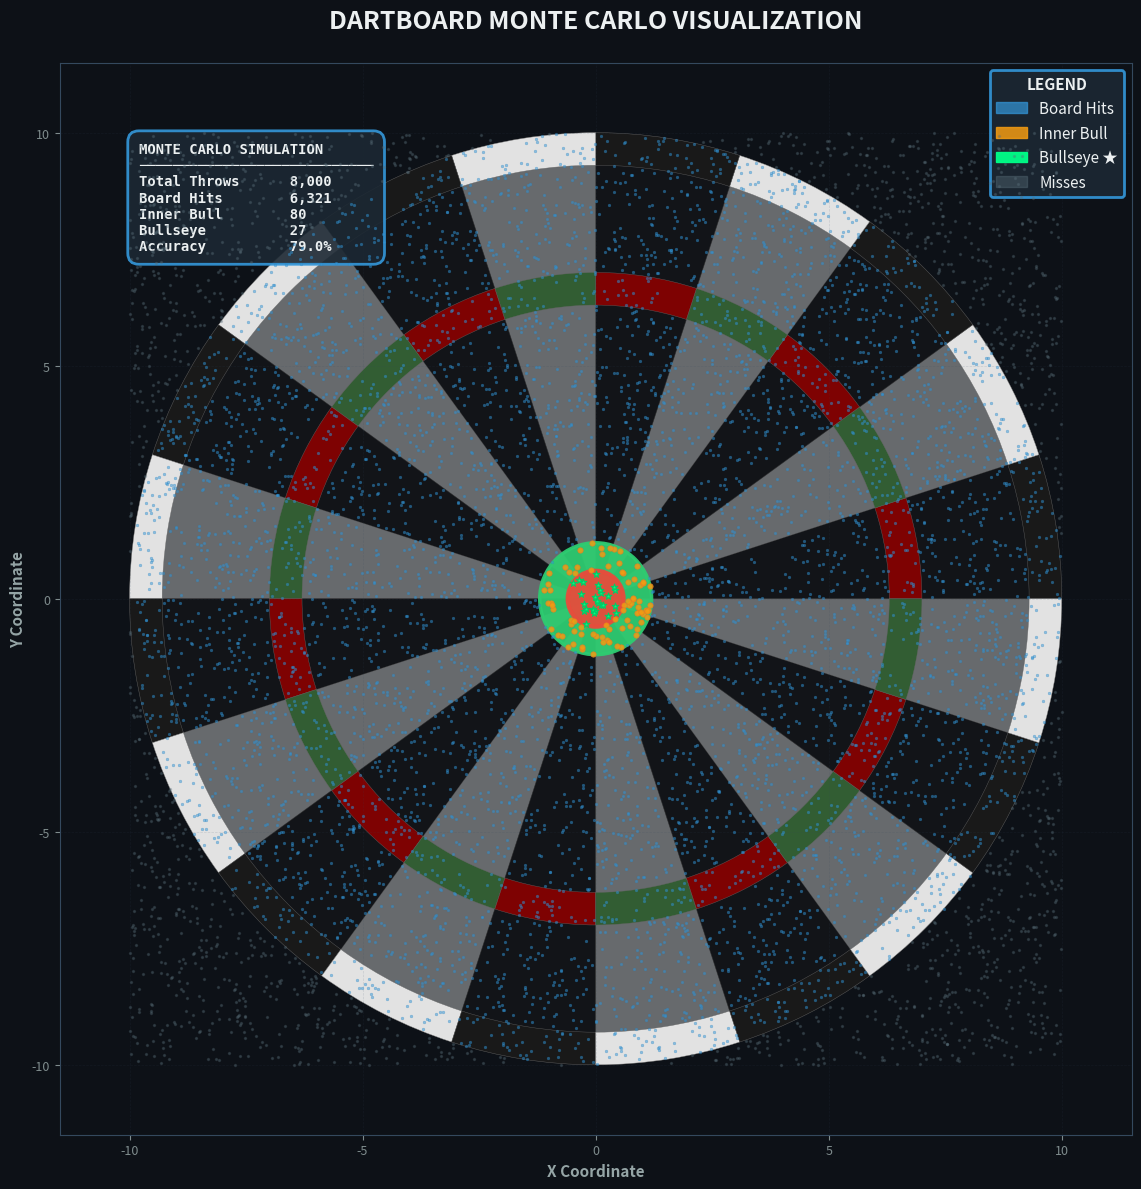

The matplotlib source for this figure:
# -*- coding: utf-8 -*-
"""Welcome to Colab

Automatically generated by Colab.

Original file is located at
    https://colab.research.google.com/<link-removed>
"""

import numpy as np
import matplotlib.pyplot as plt
from matplotlib.patches import Circle, Wedge
import matplotlib.patches as mpatches

# Simulation parameters
n_throws = 8000
board_radius = 10

# Generate random dart throws
x = np.random.uniform(-board_radius, board_radius, n_throws)
y = np.random.uniform(-board_radius, board_radius, n_throws)
distances = np.sqrt(x**2 + y**2)

# Dartboard zones
bullseye_radius = 0.6
inner_bull_radius = 1.2
triple_inner = 6.3
triple_outer = 7.0
double_inner = 9.3
double_outer = 10.0

# Classify hits
bullseye_hits = distances <= bullseye_radius
inner_bull_hits = (distances > bullseye_radius) & (distances <= inner_bull_radius)
board_hits = distances <= board_radius

# Create figure with dark theme
fig, ax = plt.subplots(figsize=(12, 12), facecolor='#0d1117')
ax.set_facecolor('#0d1117')

# Draw dartboard with alternating segments
n_segments = 20
colors_outer = ['#1a1a1a', '#f0f0f0']
colors_inner = ['#8b0000', '#2d5c2d']

# Outer segments
for i in range(n_segments):
    angle = i * 360 / n_segments
    wedge = Wedge((0, 0), board_radius, angle, angle + 360/n_segments,
                  facecolor=colors_outer[i % 2], edgecolor='#333', linewidth=0.5, alpha=0.4)
    ax.add_patch(wedge)

# Double ring
for i in range(n_segments):
    angle = i * 360 / n_segments
    wedge = Wedge((0, 0), double_outer, angle, angle + 360/n_segments,
                  width=double_outer-double_inner,
                  facecolor=colors_outer[i % 2], edgecolor='#666', linewidth=0.3, alpha=0.9)
    ax.add_patch(wedge)

# Triple ring
for i in range(n_segments):
    angle = i * 360 / n_segments
    wedge = Wedge((0, 0), triple_outer, angle, angle + 360/n_segments,
                  width=triple_outer-triple_inner,
                  facecolor=colors_inner[i % 2], edgecolor='#666', linewidth=0.3, alpha=0.9)
    ax.add_patch(wedge)

# Center circles
circles_data = [
    (inner_bull_radius, '#2ecc71', 2.5),
    (bullseye_radius, '#e74c3c', 3),
]

for radius, color, lw in circles_data:
    circle = Circle((0, 0), radius, color=color, fill=True,
                   linewidth=lw, edgecolor='#ecf0f1', alpha=0.95, zorder=5)
    ax.add_patch(circle)

# Plot darts with gradient effect
regular_mask = board_hits & ~bullseye_hits & ~inner_bull_hits
miss_mask = ~board_hits

# Misses (outside board)
ax.scatter(x[miss_mask], y[miss_mask], c='#596e79', s=2, alpha=0.3, zorder=8)

# Regular hits
ax.scatter(x[regular_mask], y[regular_mask], c='#3498db', s=4, alpha=0.5,
          edgecolors='#2980b9', linewidths=0.3, zorder=10)

# Inner bull
ax.scatter(x[inner_bull_hits], y[inner_bull_hits], c='#f39c12', s=15, alpha=0.85,
          edgecolors='#e67e22', linewidths=0.5, zorder=11)

# Bullseye
ax.scatter(x[bullseye_hits], y[bullseye_hits], c='#00ff88', s=25, alpha=0.95,
          edgecolors='#00cc66', linewidths=0.8, zorder=12, marker='*')

# Statistics
hits_on_board = np.sum(board_hits)
hits_bullseye = np.sum(bullseye_hits)
hits_inner = np.sum(inner_bull_hits)
accuracy = (hits_on_board / n_throws) * 100

# Elegant info box
info_text = f'MONTE CARLO SIMULATION\n{"─" * 28}\n'
info_text += f'Total Throws      {n_throws:,}\n'
info_text += f'Board Hits        {hits_on_board:,}\n'
info_text += f'Inner Bull        {hits_inner}\n'
info_text += f'Bullseye          {hits_bullseye}\n'
info_text += f'Accuracy          {accuracy:.1f}%'

ax.text(-9.8, 9.8, info_text, fontsize=10, color='#ecf0f1',
        verticalalignment='top', family='monospace', fontweight='bold',
        bbox=dict(boxstyle='round,pad=0.8', facecolor='#1c2833',
                 alpha=0.9, edgecolor='#3498db', linewidth=2))

# Modern legend
legend_elements = [
    mpatches.Patch(color='#3498db', label='Board Hits', alpha=0.7),
    mpatches.Patch(color='#f39c12', label='Inner Bull', alpha=0.85),
    mpatches.Patch(color='#00ff88', label='Bullseye ★', alpha=0.95),
    mpatches.Patch(color='#596e79', label='Misses', alpha=0.4),
]
legend = ax.legend(handles=legend_elements, loc='upper right',
                  facecolor='#1c2833', edgecolor='#3498db',
                  fontsize=11, labelcolor='#ecf0f1',
                  framealpha=0.9, title='LEGEND', title_fontsize=11)
legend.get_title().set_color('#ecf0f1')
legend.get_title().set_weight('bold')
legend.get_frame().set_linewidth(2)

# Formatting
ax.set_xlim(-11.5, 11.5)
ax.set_ylim(-11.5, 11.5)
ax.set_aspect('equal')
ax.set_title('DARTBOARD MONTE CARLO VISUALIZATION',
            color='#ecf0f1', fontsize=18, fontweight='bold',
            pad=25, family='sans-serif')

# Clean axes
ax.spines['top'].set_color('#34495e')
ax.spines['bottom'].set_color('#34495e')
ax.spines['left'].set_color('#34495e')
ax.spines['right'].set_color('#34495e')
ax.tick_params(colors='#7f8c8d', labelsize=9)
ax.grid(True, alpha=0.15, color='#34495e', linestyle='--', linewidth=0.5)
ax.set_xlabel('X Coordinate', color='#95a5a6', fontsize=11, fontweight='bold')
ax.set_ylabel('Y Coordinate', color='#95a5a6', fontsize=11, fontweight='bold')

plt.tight_layout()
plt.show()